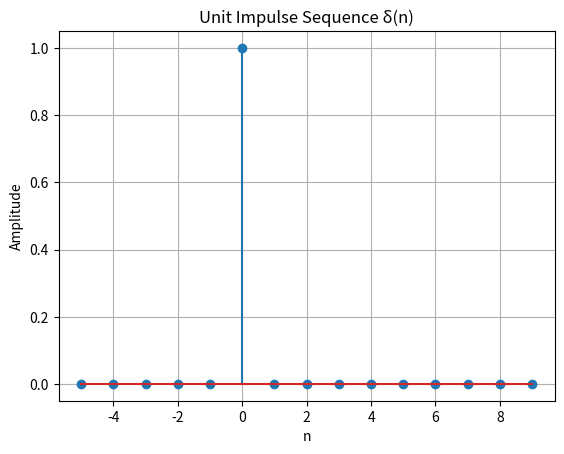

This chart was generated by the following Python code:
import numpy as np
import matplotlib.pyplot as plt

n = np.arange(-5, 10, 1)
y = np.where(n == 0, 1, 0)

plt.stem(n, y)
plt.title('Unit Impulse Sequence δ(n)')
plt.xlabel('n')
plt.ylabel('Amplitude')
plt.grid(True)
plt.show()
